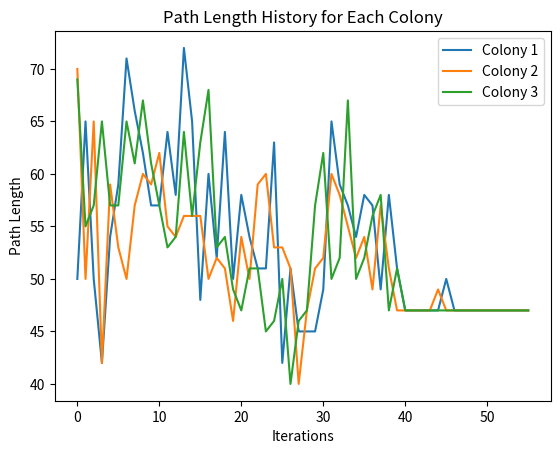

Reproduce this figure in Python.
"""
This module implements the Ant Colony Optimization (ACO) algorithm, adapted for the multi-patrolling probleme.

The AntColony class provides an implementation of ACO, a probabilistic technique used to find optimal paths based on the behavior of ants in nature.
It is designed to solve pathfinding and combinatorial optimization problems using a population of artificial 'ants' that explore potential solutions.
The class includes functionalities for pheromone management, probability-based path selection, and iterative optimization.

Usage example:
--------------
To use this module, instantiate the AntColony class with the desired parameters, and call the `launch` method with a cost matrix and starting node.

Example:
    >>> colony = AntColony(evaporation_rate=0.5, alpha_parameter=1, beta_parameter=2, nb_ants=10, nb_iterations=100, Q = 10, self.cost_matrix=self.cost_matrix)
    >>> best_path = colony.launch()
"""

from matplotlib import pyplot as plt
import numpy as np
import time as time
from matplotlib.animation import FuncAnimation

class AntColony:
    """
    This class implements the Ant Colony Optimization (ACO) algorithm for solving pathfinding and optimization problems.

    Attributes:
    ------------
    evaporation_rate : float
        The rate at which pheromones evaporate from the paths, a value between 0 and 1.
    alpha_parameter : float
        Controls the influence of pheromone levels on the decision-making process of the ants.
    beta_parameter : float
        Controls the influence of the distance (or cost) on the decision-making process of the ants.
    nb_ants : int
        The number of ants participating in each iteration of the algorithm.
    nb_iterations : int
        The number of iterations over which the algorithm will run.

    Methods:
    --------
    get_length_path(ants_path):
        Calculates the total distance traveled by each ant for its path.
        
    get_pheromone_matrix(pheromone_matrix, ants_path):
        Updates and returns the pheromone matrix after each ant has completed its path, considering pheromone evaporation.
        
    get_probability(pheromone_matrix):
        Calculates and returns the probability matrix for each ant to move from one node to another based on pheromone levels and cost.
        
    roulette_wheel(probability, current_node, visited):
        Simulates the roulette wheel selection to determine the next node an ant will move to, based on the probability matrix.
        
    launch(node_agent):
        Runs the ant colony optimization algorithm and returns the best path based on the final pheromone matrix.
        
    get_best_path(pheromone_matrix, current_node):
        Returns the path with the highest pheromone levels by following the most popular routes as determined by the ants.
    """
    
    def __init__(self, evaporation_rate, alpha_parameter, beta_parameter, nb_agents, nb_colony, nb_iterations, Q, cost_matrix):
            self.evaporation_rate = evaporation_rate
            self.alpha_parameter = alpha_parameter
            self.beta_parameter = beta_parameter
            self.nb_ants = nb_agents
            self.nb_colony = nb_colony
            self.nb_iterations = nb_iterations
            self.Q = Q
            self.cost_matrix = cost_matrix

    def get_length_path(self, ants_path):
        """
        Calculate the total length of paths taken by all ants.
        This method computes the total distance traveled by each ant based on their respective paths.
        The paths are assumed to be cyclic, meaning the last node in the path is connected back to the first node.
        Args:
            ants_path (list of list of int): A list where each element is a list representing the path taken by an ant.
                                             Each path is a list of node indices.
        Returns:
            float: The sum of the distances traveled by all ants.
        """
        
        # Initialize the distance matrix
        distance = np.zeros(len(ants_path))

        
        # For each ant
        for k_ant, ant_path in enumerate(ants_path):
            # For each node, add distance from the node to next node to the total distance that the ant travel
            for k_node, node in enumerate(ant_path):
                # We considerate that it is a loop, so the last node is connected to the first one
                next_node = ant_path[k_node + 1] if k_node != (len(ant_path) - 1) else ant_path[0]
                distance[k_ant] += self.cost_matrix[node][next_node]
        
        # Return the distance
        return np.sum(distance)

    def get_pheromone_matrix(self, pheromone_matrix, globl_ants_path):
        """
        Return the new pheromone matrix after the passage of each ant.
        
        The evaporation rate can be set between 0 and 1.
        ants_path is set like : np.array([[0,1,2,,..., 3],[0,2,1, ..., 3], ...]) this mean the first ant go from node 0 to 1 then 1 to 2, etc.
        """
        # Mathematical model to represent phemone level on a graph
        # Initialization
        nb_node = len(self.cost_matrix)

        # Creating delta_t_pheromone_matrix
        delta_t_pheromone_matrix = np.zeros((self.nb_colony, self.nb_ants, nb_node, nb_node), dtype=float)
        for l in range(self.nb_ants):
            for k in range(self.nb_ants):
                np.fill_diagonal(delta_t_pheromone_matrix[l][k], 0)

        # Populate travel_matrix based on ants_path
        for k_colony, ants_path in enumerate(globl_ants_path):
            length_path = self.get_length_path(ants_path)

            for k_ant, ant_path in enumerate(ants_path):
                mask = np.zeros((nb_node, nb_node), dtype=bool)
                # Create a list of pairs (i_nodes, j_nodes) for each node in the ant's path
                i_nodes = np.array(ant_path[:-1])
                j_nodes = np.array(ant_path[1:])
                
                # Mark the nodes the ant travels
                mask[i_nodes, j_nodes] = True

                # The matrix is symetrix, if an ant have passed trouth i to j, that mean it had passed throu j to i
                mask[j_nodes, i_nodes] = True

                # Connect the last node to the first node to handle the loop
                mask[ant_path[-1], ant_path[0]] = True
                # Symetrie
                mask[ant_path[0],  ant_path[-1]] = True

                # Set delta values where the ant travels using boolean masking, usiing Q
                delta_t_pheromone_matrix[k_colony][k_ant][mask] += self.Q / length_path


        # Sum of delta_pheromone_matrix for each ant, without evaporation np.sum, what come before is the evaporation term
        pheromone_matrix = (1 - self.evaporation_rate)*pheromone_matrix + np.sum(delta_t_pheromone_matrix, axis=(0, 1))

        # When evaporation_rate = 0 then it will add the delta pheromone to the old one. When = 1 the old pheromone_matrix is completly evaporated
        return pheromone_matrix


    def get_probability(self, pheromone_matrix, current_node, visited):
        """
        Return a probability vector representing the probability that an ant at the current node 
        moves to each possible next node, while ignoring already visited nodes.
        """
        # Calculation of the pheromone component raised to alpha power
        pheromone_component = pheromone_matrix ** self.alpha_parameter

        # Calculation of the high-cost component at beta power
        with np.errstate(divide='ignore', invalid='ignore'):
            reverse_cost_matrix = np.where(self.cost_matrix != 0, (1 / self.cost_matrix)** self.beta_parameter, 0)
        

        length_component = reverse_cost_matrix
        
        # Calculating the numerator of the probability
        nominateur = pheromone_component * length_component

        # Apply a mask to ignore nodes already visited
        probability_vector = nominateur[current_node].copy()
        probability_vector[visited] = 0  # Exclure les nœuds visités
        
        # Normalization to obtain the probability
        total = np.sum(probability_vector)
        if total > 0:
            probability_vector /= total
        
        # Return the probability vector
        return probability_vector


    def roulette_wheel(self, pheromone_matrix, current_node, visited):
        """
        Get a random number and base on the probability matrix and the node where the ant is. Return from this random roulette wich node did the ant will go next.
        >>> roulette_wheel(np.array([[0,0.5,0.5],[1,0,0], [0.5,0.5,0]]), 1, { })
        0
        >>> roulette_wheel(np.array([[0,0.5,0.5],[1,0,0], [0.5,0.5,0]]), 1, {0})
        2
        """
        
        prob = self.get_probability(pheromone_matrix, current_node, visited)
        
        # Calculate the cumulative sum of the probabilities
        cumulative_sum = np.cumsum(prob)
        
        # Generate a random number
        # Create a default random number generator
        rng = np.random.default_rng()

        # Generate a random number between 0 and 1
        random_number = rng.random()
        
        # Find the next node based on the random number
        next_node_indices = np.nonzero(cumulative_sum >= random_number)[0] # [0] because np.nonzero is a tuple, [0] allows direct retrieval of the array of indices
        if len(next_node_indices) == 0:
            raise IndexError("No valid next node found, check the probability matrix.")
        # Return the first value of next_node_indices bacause it is the next_node chosen based of the random_number and cumulative_sum
        next_node = next_node_indices[0]

        return next_node, prob

    def get_start_nodes(self): 
        # Heuristique to find first node
        nb_nodes = self.cost_matrix.shape[0]

        start_nodes = []
        # List of nodes where an agent can start, IE : 2 agents can't spawn in the same node and an agent can't spaw
        autorize_nodes = [i for i in range(nb_nodes)]

        # Create a random generator
        rng = np.random.default_rng()

        for _ in range(self.nb_ants):
            # Heuristique = random
            random_node = autorize_nodes[rng.integers(len(autorize_nodes))]
            start_nodes.append(random_node)
            autorize_nodes.remove(random_node)
        
        # Return first node of each ant
        return start_nodes
    
    def colony_path(self, nb_nodes, global_pheromone_matrix, first_nodes):
        # Each ant builds a path
        ants_path = [[] for _ in range(self.nb_ants)]

        # Heuristique to find first node
        current_nodes = first_nodes

        # Initialize tabou list
        tabou_list = current_nodes.copy()

        for ant_index in range(self.nb_ants):
            ants_path[ant_index].append(current_nodes[ant_index])

        # Reapet until list tabou is full IE : All nodes are visited
        while (len(tabou_list) < nb_nodes):
            # Move each ant one at a time to the next node
            for ant in range(self.nb_ants):
                # Choose a random starting node for each ant
                current_node = current_nodes[ant]
                
                # Choose the next node based on the roulette wheel
                next_node, prob_matrix = self.roulette_wheel(global_pheromone_matrix, current_node, tabou_list)
                
                current_nodes[ant] = next_node
                
                ants_path[ant].append(next_node)
                
                tabou_list.append(next_node)

                # If list taboo complete then no more movement possible
                if (len(tabou_list) == nb_nodes):
                    break
        
        # Return the path for this colony
        return ants_path, prob_matrix

        
    def launch(self):
        """
        Launch the ant colony algorithm and return the final best path and path length history.
        
        Parameters:
        - self.cost_matrix: matrix of costs between nodes.
        
        Returns:
        - best_path: the best path found.
        - path_length_history: a list of lists where each inner list contains the total path length for each colony in each iteration.
        """
        # Get the number of nodes
        nb_nodes = self.cost_matrix.shape[0]

        # If more agents than nodes then return error
        if nb_nodes <= self.nb_ants:
            raise IndexError("More agents than nodes in the graph.")

        # Pheromone matrix initialization
        global_pheromone_matrix = np.ones((nb_nodes, nb_nodes))

        # Set the diagonal of the pheromone matrix to 0
        np.fill_diagonal(global_pheromone_matrix, 0)

        # Initialize path length history
        path_length_history = []
        probs_history = []
        pheromone_history = []

        first_nodes = self.get_start_nodes()

        # Stop criteria: nb_iterations
        for _ in range(self.nb_iterations):

            global_ants_path = [[] for _ in range(self.nb_colony)]
            iteration_path_lengths = []  # Store path lengths for this iteration

            # For each colony
            for colony in range(self.nb_colony):
                ants_path, prob_history = self.colony_path(nb_nodes, global_pheromone_matrix, first_nodes)
                probs_history.append(prob_history)
                global_ants_path[colony] = ants_path

                path_length = self.get_length_path(global_ants_path[colony])
                iteration_path_lengths.append(path_length)

            # Append the iteration's path lengths to history
            path_length_history.append(iteration_path_lengths)

            # Pheromone matrix updated after all ants have been relocated
            global_pheromone_matrix = self.get_pheromone_matrix(global_pheromone_matrix, global_ants_path)
            pheromone_history.append(global_pheromone_matrix)

            #Check for convergence
            if self.check_convergence(path_length_history):
                break

        # Get the best path after all iterations
        best_path = self.get_best_path(global_ants_path)
        return best_path, path_length_history, probs_history, pheromone_history

    def check_convergence(self, path_length_history, n=10):
        """
        Check if the algorithm has converged based on the path length history.
        
        Parameters:
            path_length_history (list): History of path lengths to check for convergence.
            n (int): Number of recent iterations to consider for convergence.
            
        Returns:
            bool: True if the algorithm has converged, False otherwise.
        """
        if len(path_length_history) < n:
            return False

        # Check if the path lengths have not changed significantly in the last n iterations
        recent_lengths = path_length_history[-n:]  # Get the last n path lengths
        last_lengths = recent_lengths[-1]

        # Verify if all recent path lengths are close to the most recent one
        return all(np.allclose(last_lengths, lengths, atol=1e-2) for lengths in recent_lengths[:-1])




    def get_best_path(self, global_ants_path):
        """
        Returns the path chosen based on the maximum pheromones on the nodes.
        """
        best_len_path = float('inf')
        best_len_path_num = 0
        for num, ants_path in enumerate(global_ants_path):
            len_path = self.get_length_path(ants_path)

            if len_path < best_len_path:
                best_len_path_num = num
                best_len_path = len_path

        return global_ants_path[best_len_path_num]
    

# Visualisation
def visualize_probability_evolution(probability_matrices, interval=100):
    """
    Visualize the evolution of the probability matrix as an animation.
    
    Arguments:
    - probability_matrices: List of successive probability matrices.
    - interval: Time in milliseconds between each display of the matrix.
    """
    fig, ax = plt.subplots(figsize=(8, 6))
    heatmap = ax.imshow(probability_matrices[0], cmap="YlGnBu", vmin=0, vmax=1)
    plt.colorbar(heatmap, ax=ax, label="Probability")
    
    def update(step):
        ax.set_title(f"Step {step + 1} - Evolution of the Probability Matrix")
        heatmap.set_data(probability_matrices[step])
        
        # Add values on the heatmap for each cell
        ax.clear()
        ax.imshow(probability_matrices[step], cmap="YlGnBu", vmin=0, vmax=1)
        ax.set_title(f"Step {step + 1} - Evolution of the Probability Matrix")
        
        for i in range(probability_matrices[step].shape[0]):
            for j in range(probability_matrices[step].shape[1]):
                ax.text(j, i, f"{probability_matrices[step][i, j]:.2f}", 
                        ha="center", va="center", color="black", fontsize=8)
        
        ax.set_xlabel("Destination Node")
        ax.set_ylabel("Starting Node")
        
    plt.show()


def visualize_pheromone_evolution(pheromone_matrices, interval=100):
    """
    Visualize the evolution of the pheromone matrix as an animation.
    
    Arguments:
    - pheromone_matrices: List of successive pheromone matrices.
    - interval: Time in milliseconds between each display of the matrix.
    """
    fig, ax = plt.subplots(figsize=(8, 6))
    heatmap = ax.imshow(pheromone_matrices[0], cmap="YlOrBr", vmin=0, vmax=np.max(pheromone_matrices))
    plt.colorbar(heatmap, ax=ax, label="Pheromone Level")
    
    def update(step):
        ax.clear()  # Clear the axis for each step to avoid text overlap
        ax.imshow(pheromone_matrices[step], cmap="YlOrBr", vmin=0, vmax=np.max(pheromone_matrices))
        ax.set_title(f"Step {step + 1} - Evolution of Pheromones")
        
        # Add values on the heatmap for each cell
        for i in range(pheromone_matrices[step].shape[0]):
            for j in range(pheromone_matrices[step].shape[1]):
                ax.text(j, i, f"{pheromone_matrices[step][i, j]:.2f}", 
                        ha="center", va="center", color="black", fontsize=8)
        
        ax.set_xlabel("Destination Node")
        ax.set_ylabel("Starting Node")
    
    plt.show()



def plot_path_length_history(path_length_history):
    """
    Plot the path length history for each colony over the iterations.
    
    Parameters:
    - path_length_history: list of lists containing path lengths for each colony at each iteration.
    """
    nb_iterations = len(path_length_history)
    nb_colony = len(path_length_history[0]) if nb_iterations > 0 else 0
    
    # Plot path lengths for each colony
    for colony in range(nb_colony):
        lengths = [iteration[colony] for iteration in path_length_history]
        plt.plot(range(nb_iterations), lengths, label=f"Colony {colony + 1}")

    plt.xlabel("Iterations")
    plt.ylabel("Path Length")
    plt.title("Path Length History for Each Colony")
    plt.legend()
    plt.show()


# Exemple of use of the class above
if __name__ == "__main__":

    # Exemple of cost matrix
    cost_matrix = np.array([
        [0, 2, 4, 5, 2, 6, 7, 5, 4, 6, 4, 5, 6, 7, 4],
        [2, 0, 2, 3, 4, 5, 6, 7, 5, 4, 5, 6, 7, 4, 5],
        [4, 2, 0, 2, 6, 4, 5, 6, 7, 5, 6, 7, 4, 5, 6],
        [5, 3, 2, 0, 2, 6, 4, 5, 6, 7, 7, 4, 5, 6, 7],
        [2, 4, 6, 2, 0, 5, 6, 7, 5, 4, 4, 5, 6, 7, 4],
        [6, 5, 4, 6, 5, 0, 2, 4, 5, 2, 5, 6, 7, 4, 5],
        [7, 6, 5, 4, 6, 2, 0, 2, 3, 4, 6, 7, 4, 5, 6],
        [5, 7, 6, 5, 7, 4, 2, 0, 2, 6, 7, 4, 5, 6, 7],
        [4, 5, 7, 6, 5, 5, 3, 2, 0, 2, 4, 5, 6, 7, 4],
        [6, 4, 5, 7, 4, 2, 4, 6, 2, 0, 5, 6, 7, 4, 5],
        [4, 5, 6, 7, 4, 5, 6, 7, 4, 5, 0, 2, 4, 5, 2],
        [5, 6, 7, 4, 5, 6, 7, 4, 5, 6, 2, 0, 2, 3, 4],
        [6, 7, 4, 5, 6, 7, 4, 5, 6, 7, 4, 2, 0, 2, 6],
        [7, 4, 5, 6, 7, 4, 5, 6, 7, 4, 5, 3, 2, 0, 2],
        [4, 5, 6, 7, 4, 5, 6, 7, 4, 5, 2, 4, 6, 2, 0]
    ])
        

    # Evaporation rate between 0 and 1
    evaporation_rate = 0.7
    alpha_parameter = 1
    beta_parameter = 2
    nb_agents = 3  #Nb agent = nb fourmis
    nb_colony = 3
    nb_iterations = 1000
    Q = 10

    fourmis = AntColony(evaporation_rate, alpha_parameter, beta_parameter, nb_agents,nb_colony, nb_iterations, Q, cost_matrix)

    # launch ant colony algorithm
    final_path, history, prob_history, pheromone_history = fourmis.launch()
    
    print("Best path ", final_path)

    plot_path_length_history(history)